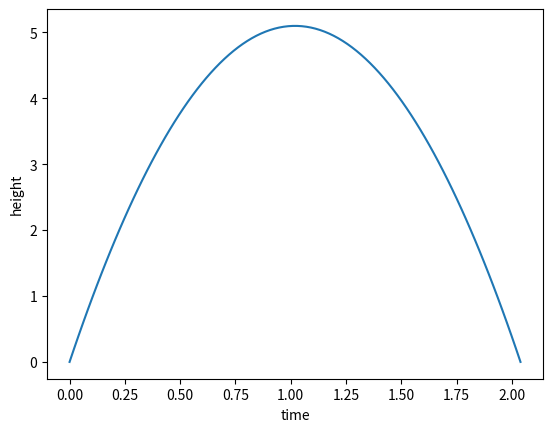

Python code for this plot:
from numpy import *
from matplotlib.pyplot import *

v0 = 10
g = 9.81
t = linspace(0, 2 * v0 / g, 100)


def ball(t):
    y = v0 * t - 0.5 * g * t ** 2
    return y


xlist = t.tolist()
ylist = [ball(i) for i in xlist]
plot(xlist, ylist)
xlabel('time')
ylabel('height')
show()